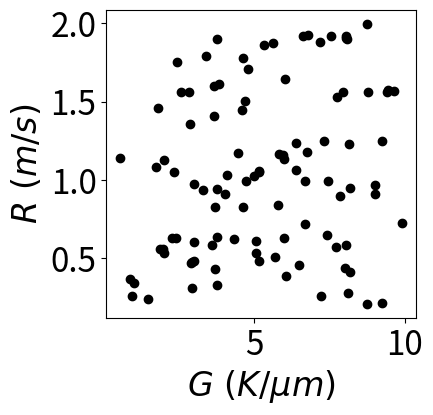

Reproduce this figure in Python.
#!/usr/bin/env python3
# -*- coding: utf-8 -*-
"""
Created on Mon Feb 27 10:49:10 2023

@author: yigongqin
"""

import numpy as np
import matplotlib.pyplot as plt
plt.rcParams.update({'font.size': 24})
G_, R_ = [], []

for seed in range(10000, 10100) :      
    np.random.seed(seed)
    G = np.random.random()*(10-0.5) + 0.5
    R = np.random.random()*(2-0.2) + 0.2
    G_.append(G)
    R_.append(R)
    
fig, ax = plt.subplots(figsize=(4,4))
ax.scatter(G_, R_, c='k')
ax.set_xlabel(r'$G\ (K/\mu m)$')
ax.set_ylabel(r'$R\ (m/s) $')
plt.savefig('testGR.pdf',bbox_inches='tight')

